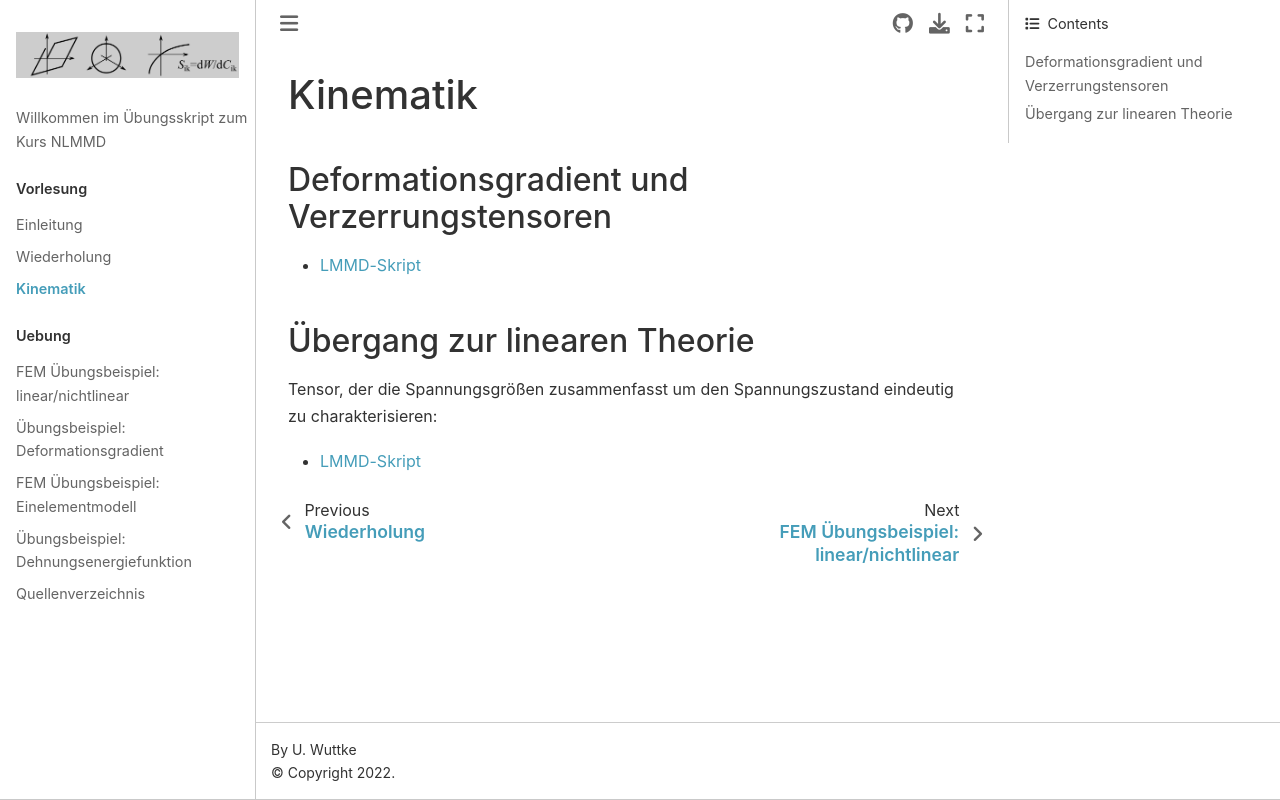

repository: ulwuttke/NLMMD · page: Kinematik/Kine.html · generator: jekyll

# Kinematik

## Deformationsgradient und Verzerrungstensoren

- [LMMD-Skript](https://ulwuttke.github.io/LMMD/05_defstr/05_defstr.html#three-dim-deformation-deformation-gradient)

## Übergang zur linearen Theorie
Tensor, der die Spannungsgrößen zusammenfasst um den Spannungszustand eindeutig zu charakterisieren:

- [LMMD-Skript](https://ulwuttke.github.io/LMMD/05_defstr/05_defstr.html#infinitesimal-strain-tensor-linear-theorie)
